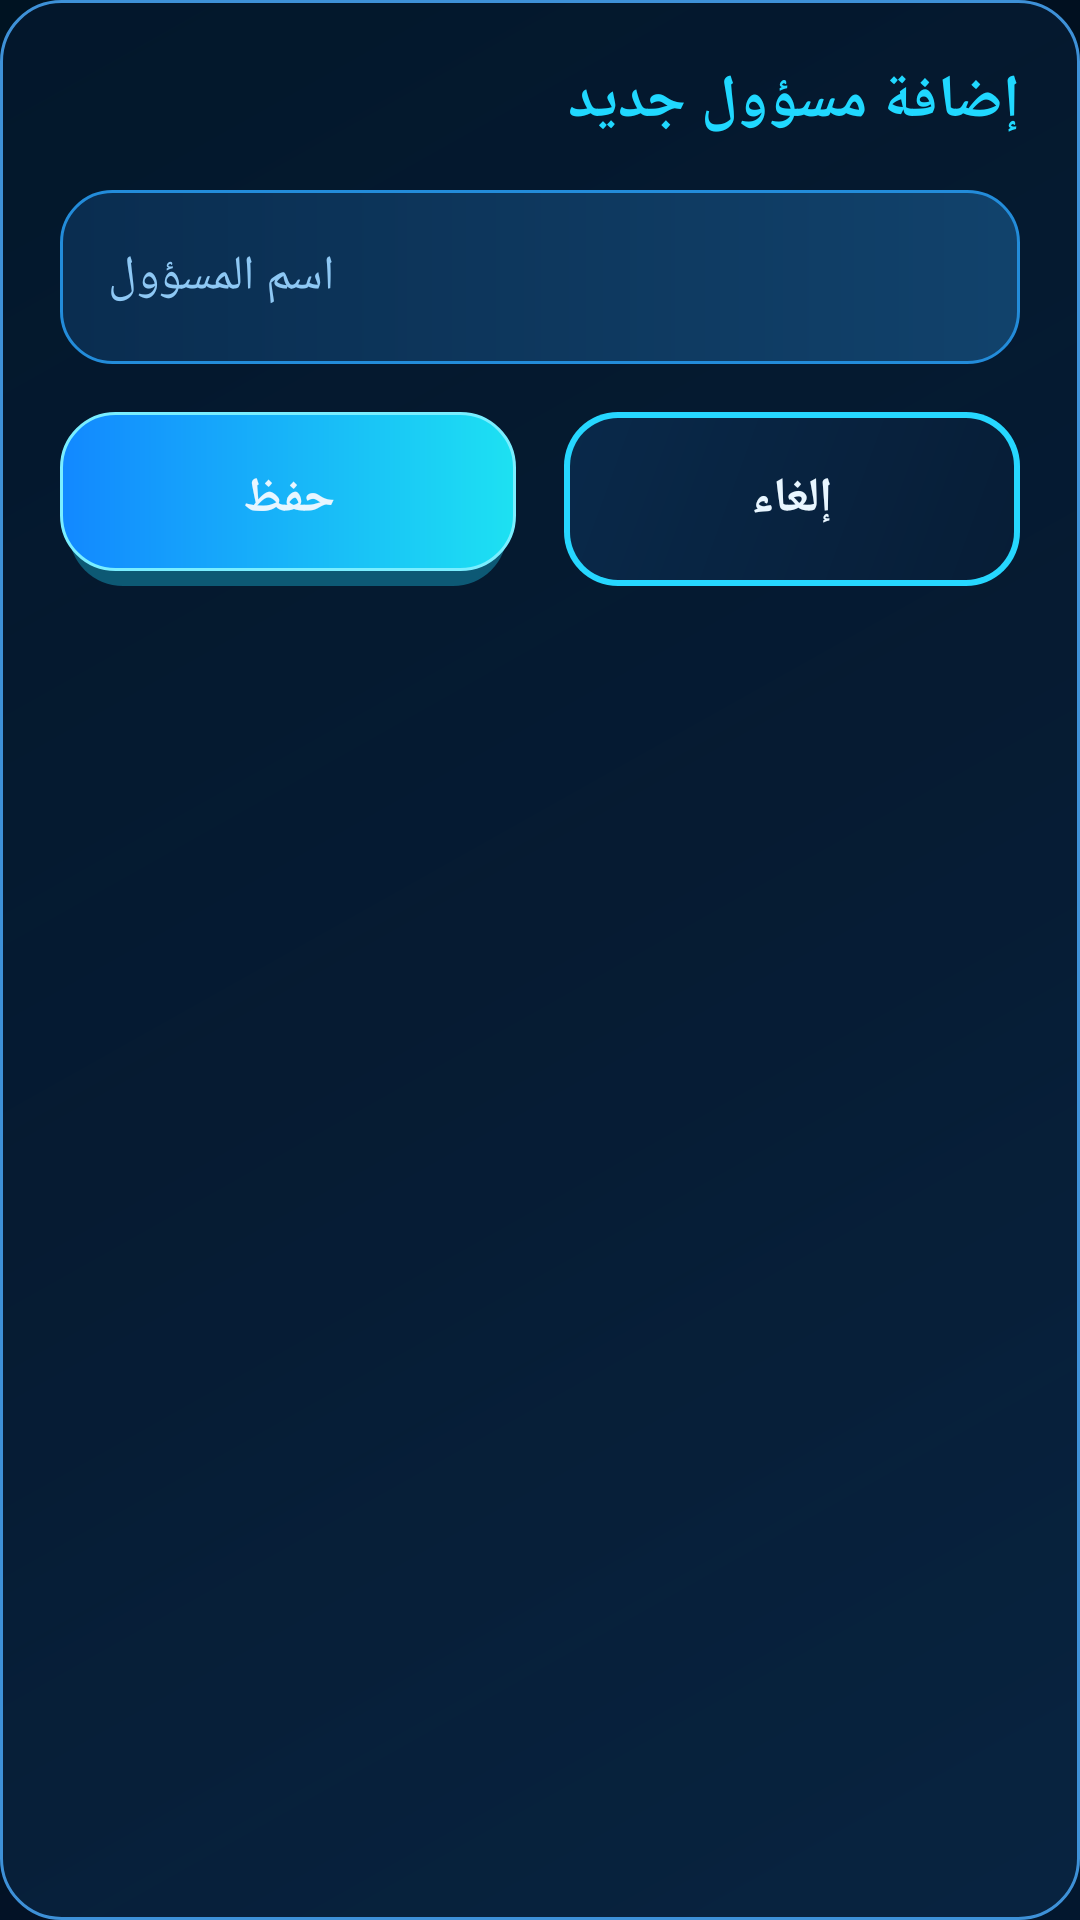

Here is an Android app screen rendered from its layout file. Give the layout XML and the strings, colors and styles it references.
<!-- AndroidManifest.xml: application theme Theme.TransferApp -->
<!-- res/layout/dialog_add_official.xml -->
<?xml version="1.0" encoding="utf-8"?>
<LinearLayout xmlns:android="http://schemas.android.com/apk/res/android"
    android:layout_width="match_parent"
    android:layout_height="wrap_content"
    android:background="@drawable/bg_panel"
    android:layoutDirection="rtl"
    android:orientation="vertical"
    android:padding="20dp">

    <TextView
        android:id="@+id/tv_official_dialog_title"
        android:layout_width="match_parent"
        android:layout_height="wrap_content"
        android:layout_marginBottom="16dp"
        android:text="إضافة مسؤول جديد"
        android:textColor="@color/neon_cyan_bright"
        android:textSize="20sp"
        android:textStyle="bold" />

    <EditText
        android:id="@+id/input_official_name"
        style="@style/AppField"
        android:layout_width="match_parent"
        android:layout_marginBottom="16dp"
        android:background="@drawable/bg_field"
        android:hint="اسم المسؤول"
        android:inputType="textPersonName" />

    <LinearLayout
        android:layout_width="match_parent"
        android:layout_height="wrap_content"
        android:orientation="horizontal">

        <androidx.appcompat.widget.AppCompatButton
            android:id="@+id/btn_cancel_official"
            style="@style/AppButton.Outline"
            android:layout_width="0dp"
            android:layout_weight="1"
            android:layout_marginEnd="8dp"
            android:background="@drawable/bg_button_outline"
            android:text="إلغاء" />

        <androidx.appcompat.widget.AppCompatButton
            android:id="@+id/btn_save_official"
            style="@style/AppButton.Primary"
            android:layout_width="0dp"
            android:layout_weight="1"
            android:layout_marginStart="8dp"
            android:background="@drawable/bg_button_primary"
            android:text="حفظ" />
    </LinearLayout>
</LinearLayout>
<!-- resources referenced by this layout -->
<resources>
  <color name="neon_cyan_bright">#20D8FF</color>
  <!-- drawable bg_field (drawable) -->
  <?xml version="1.0" encoding="utf-8"?>
  <shape xmlns:android="http://schemas.android.com/apk/res/android"
      android:shape="rectangle">
      <corners android:radius="17dp" />
      <gradient
          android:angle="0"
          android:startColor="#CF0B3157"
          android:endColor="#D0144B79" />
      <stroke
          android:width="1dp"
          android:color="#238CDA" />
  </shape>
  <!-- drawable bg_panel (drawable) -->
  <?xml version="1.0" encoding="utf-8"?>
  <shape xmlns:android="http://schemas.android.com/apk/res/android"
      android:shape="rectangle">
      <corners android:radius="20dp" />
      <gradient
          android:angle="135"
          android:startColor="#B20A2948"
          android:endColor="#A2041930" />
      <stroke
          android:width="1dp"
          android:color="#3E91D8" />
  </shape>
  <style name="AppButton.Outline">
          <item name="android:background">@drawable/bg_button_outline</item>
      </style>
  <style name="AppButton.Primary">
          <item name="android:background">@drawable/bg_button_primary</item>
      </style>
  <style name="AppField">
          <item name="android:layout_height">58dp</item>
          <item name="android:background">@drawable/bg_field</item>
          <item name="android:textColor">@color/text_primary</item>
          <item name="android:textColorHint">@color/text_secondary</item>
          <item name="android:textSize">16sp</item>
          <item name="android:paddingStart">16dp</item>
          <item name="android:paddingEnd">16dp</item>
          <item name="android:drawablePadding">12dp</item>
          <item name="android:gravity">center_vertical|end</item>
          <item name="android:textDirection">rtl</item>
      </style>
  <color name="text_primary">#E8F6FF</color>
  <color name="text_secondary">#8EC8F4</color>
  <color name="colorPrimary">#20D8FF</color>
  <color name="colorPrimaryDark">#128BFF</color>
  <color name="cyan">#20D8FF</color>
  <color name="background">#020D1D</color>
  <!-- drawable bg_screen (drawable) -->
  <?xml version="1.0" encoding="utf-8"?>
  <shape xmlns:android="http://schemas.android.com/apk/res/android"
      android:shape="rectangle">
      <gradient
          android:angle="135"
          android:startColor="#03172E"
          android:centerColor="#020D1D"
          android:endColor="#001322" />
  </shape>
  <style name="Theme.TransferApp.Dialog" parent="Theme.AppCompat.Dialog.Alert">
          <item name="android:windowBackground">@drawable/bg_panel</item>
          <item name="colorAccent">@color/cyan</item>
          <item name="android:textColorPrimary">@color/text_primary</item>
          <item name="android:textColorSecondary">@color/text_secondary</item>
          <item name="android:textColor">@color/text_primary</item>
          <item name="buttonBarPositiveButtonStyle">@style/DialogBarButton</item>
          <item name="buttonBarNegativeButtonStyle">@style/DialogBarButton</item>
          <item name="buttonBarNeutralButtonStyle">@style/DialogBarButton</item>
      </style>
  <style name="DialogBarButton" parent="Widget.AppCompat.Button.Borderless">
          <item name="android:textColor">@color/cyan</item>
          <item name="android:textAllCaps">false</item>
          <item name="android:textSize">16sp</item>
          <item name="android:textStyle">bold</item>
      </style>
</resources>
